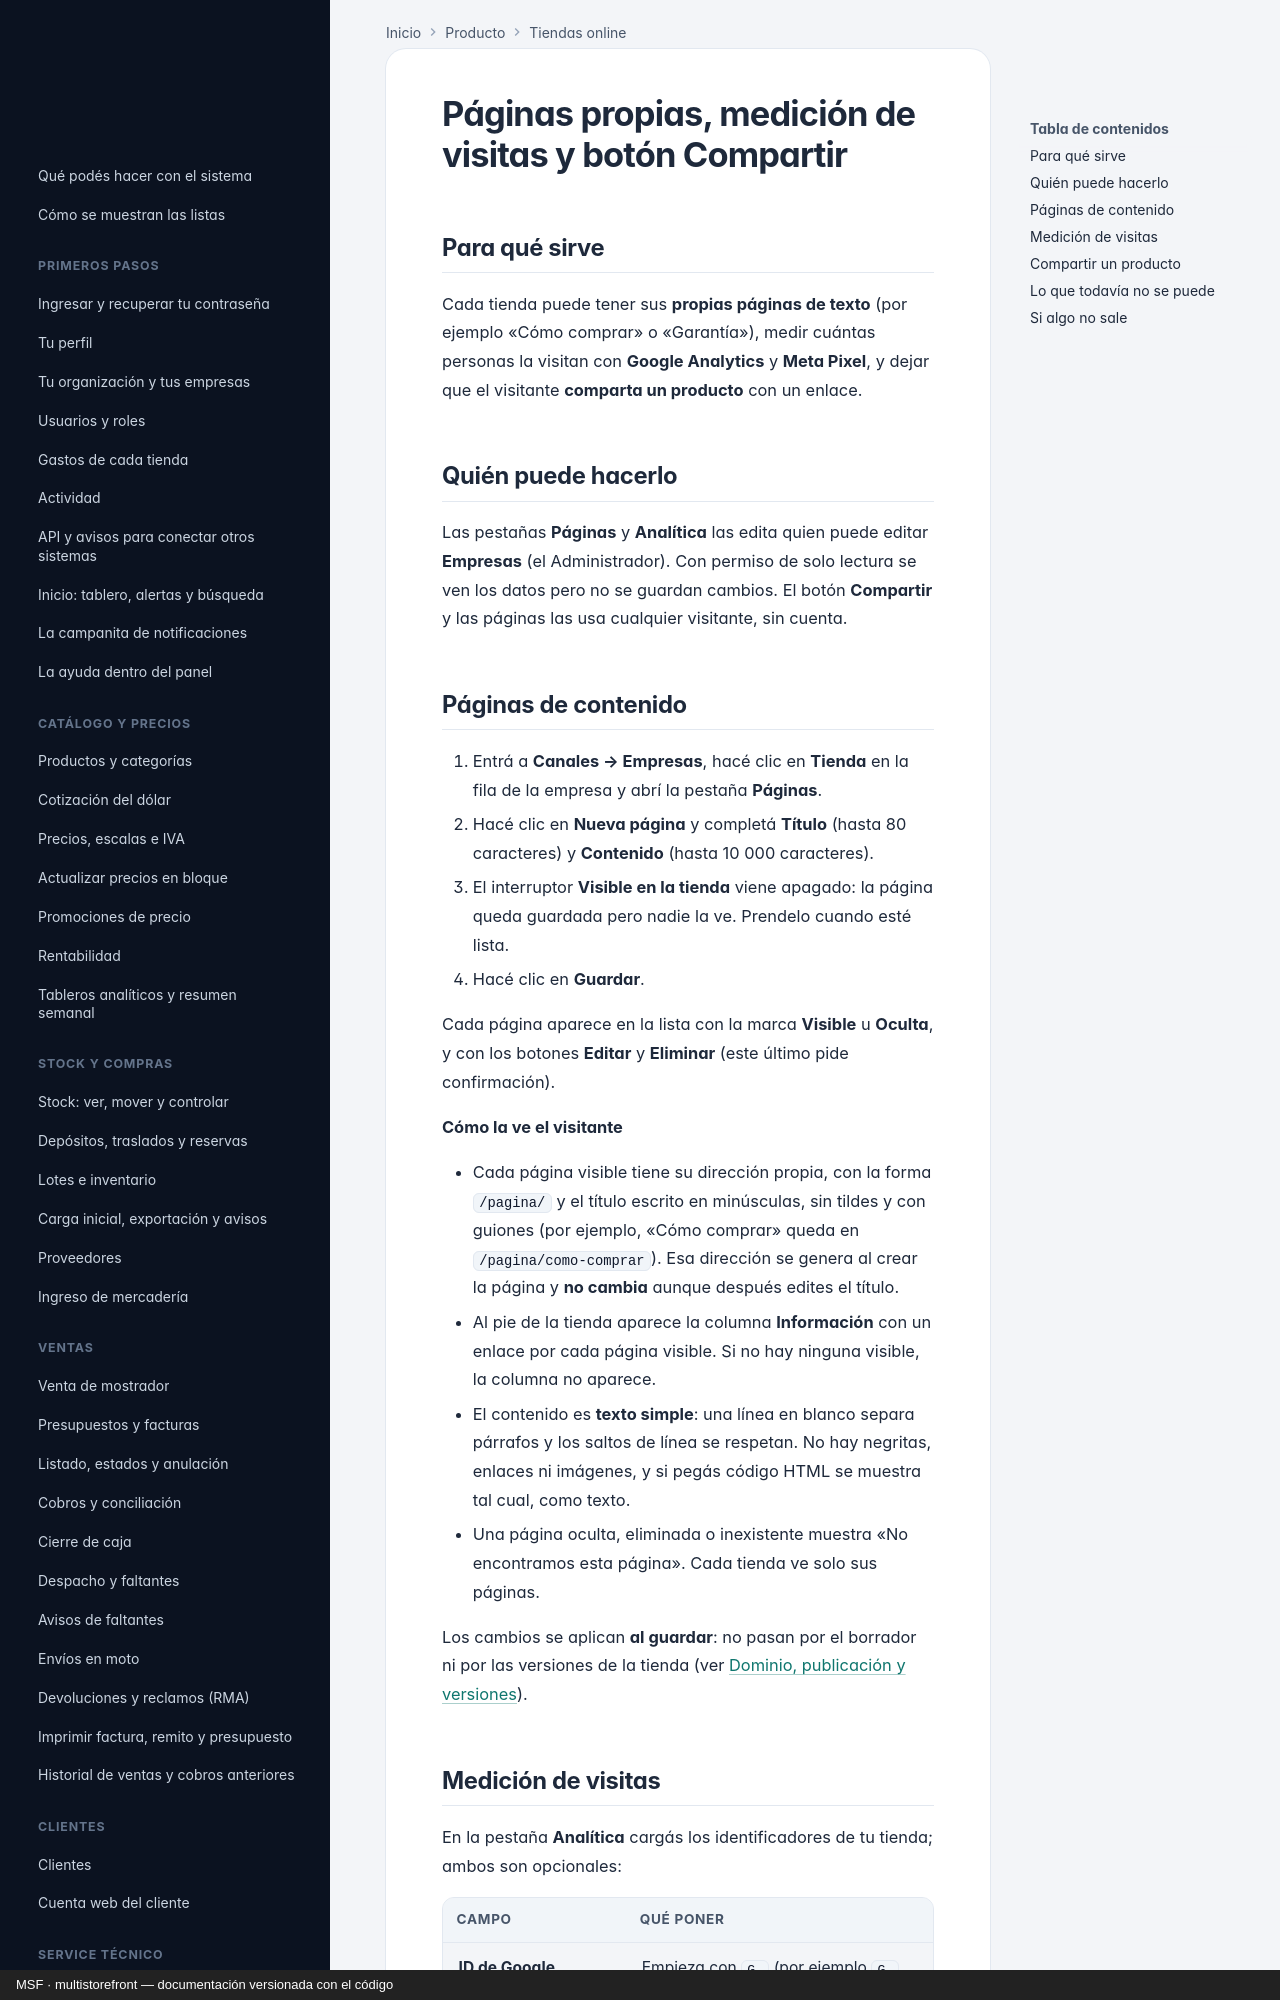

repository: nicolasjones/multistorefront-meli · page: producto/tienda-contenido-y-analitica/index.html · generator: mkdocs · copyright: MSF · multistorefront — documentación versionada con el código

---
owner: producto
sources: []
---

# Páginas propias, medición de visitas y botón Compartir

## Para qué sirve

Cada tienda puede tener sus **propias páginas de texto** (por ejemplo «Cómo comprar» o «Garantía»), medir cuántas personas la visitan con **Google Analytics** y **Meta Pixel**, y dejar que el visitante **comparta un producto** con un enlace.

## Quién puede hacerlo

Las pestañas **Páginas** y **Analítica** las edita quien puede editar **Empresas** (el Administrador). Con permiso de solo lectura se ven los datos pero no se guardan cambios. El botón **Compartir** y las páginas las usa cualquier visitante, sin cuenta.

## Páginas de contenido

1. Entrá a **Canales → Empresas**, hacé clic en **Tienda** en la fila de la empresa y abrí la pestaña **Páginas**.
2. Hacé clic en **Nueva página** y completá **Título** (hasta 80 caracteres) y **Contenido** (hasta 10 000 caracteres).
3. El interruptor **Visible en la tienda** viene apagado: la página queda guardada pero nadie la ve. Prendelo cuando esté lista.
4. Hacé clic en **Guardar**.

Cada página aparece en la lista con la marca **Visible** u **Oculta**, y con los botones **Editar** y **Eliminar** (este último pide confirmación).

**Cómo la ve el visitante**

- Cada página visible tiene su dirección propia, con la forma `/pagina/` y el título escrito en minúsculas, sin tildes y con guiones (por ejemplo, «Cómo comprar» queda en `/pagina/como-comprar`). Esa dirección se genera al crear la página y **no cambia** aunque después edites el título.
- Al pie de la tienda aparece la columna **Información** con un enlace por cada página visible. Si no hay ninguna visible, la columna no aparece.
- El contenido es **texto simple**: una línea en blanco separa párrafos y los saltos de línea se respetan. No hay negritas, enlaces ni imágenes, y si pegás código HTML se muestra tal cual, como texto.
- Una página oculta, eliminada o inexistente muestra «No encontramos esta página». Cada tienda ve solo sus páginas.

Los cambios se aplican **al guardar**: no pasan por el borrador ni por las versiones de la tienda (ver [Dominio, publicación y versiones](tienda-dominio-y-publicacion.md)).
